Run: headless pygame with SDL's dummy video driver; simulated clock (each Clock.tick advances the game by its frame time, no real sleeping); random seed 0; keys injected as events and as key.get_pressed() state; mouse plan: one left click at the window centre at the start of phase 2, then a move to the lower-right quarter at the start of phase 3.
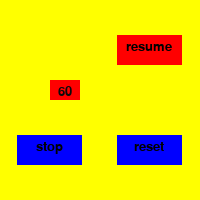
Frame 1 of 4 · flips 1–60 · no input
Frame 2 of 4 · flips 61–180 · clicked the window centre · tapped SPACE, RETURN · held RIGHT (→), D · screen unchanged from frame 1, image omitted
Frame 3 of 4 · flips 181–300 · moved the mouse to the lower-right quarter · held DOWN (↓), S · screen unchanged from frame 2, image omitted
Frame 4 of 4 · flips 301–420 · held LEFT (←), A, UP (↑), W · screen unchanged from frame 3, image omitted

The pygame program that drew these frames:

import pygame
import time
pygame.init()

window=pygame.display.set_mode((200,200))
pygame.display.set_caption("countdown timer")

base_font=pygame.font.SysFont('constantia',20)
num_font=pygame.font.SysFont('oswald',20)

totaltime=60
resumeclicked = False
flag = True
flag1=0

image=pygame.Rect(50,80,30,20)
color = (255,0,0)
class resumebutton():
    width=65
    height=30

    def __init__(self,x,y,text1,text2):
        self.x=x
        self.y=y
        self.text1=text1
        self.text2=text2

    def Draw(self):
        global resumeclicked 
        flag1=0

        button_rect=pygame.Rect(self.x,self.y,self.width,self.height)
  
        if resumeclicked ==False:
            pygame.draw.rect(window,color,button_rect)
            text_img = base_font.render(self.text1,True,(0,0,0))
            text_len = text_img.get_width()
            window.blit(text_img,(self.x+int(self.width/2)-int(text_len/2),self.y+5))
        else:
            pygame.draw.rect(window,(0,255,0),button_rect)
            text_img = base_font.render(self.text2,True,(0,0,0))
            text_len = text_img.get_width()
            window.blit(text_img,(self.x+int(self.width/2)-int(text_len/2),self.y+5))

    def draw(self):
        global resumeclicked
        pos=pygame.mouse.get_pos()

        button_rect=pygame.Rect(self.x,self.y,self.width,self.height)

        if button_rect.collidepoint(pos):
            if resumeclicked==False:
                resumeclicked = True
            else:
                resumeclicked=False
            
class resetbutton():
    width=65
    height=30

    def __init__(self,x,y,text):
        self.x=x
        self.y=y
        self.text=text
    
    def draw(self):
        button_rect=pygame.Rect(self.x,self.y,self.width,self.height)
        pygame.draw.rect(window,(0,0,255),button_rect)
        text_img = base_font.render(self.text,True,(0,0,0))
        text_len = text_img.get_width()
        window.blit(text_img,(self.x+int(self.width/2)-int(text_len/2),self.y+5))

    def Draw(self):
        pos=pygame.mouse.get_pos()
        global resumeclicked
        global totaltime

        button_rect=pygame.Rect(self.x,self.y,self.width,self.height)
        bit=0
        if button_rect.collidepoint(pos):
            totaltime=60
            resumeclicked=False
            bit=bit+1
        return bit
        
class stopbutton:
    width=65
    height=30
    def __init__(self,x,y,text):
        self.x=x
        self.y=y
        self.text=text
    def draw(self):
        button_rect=pygame.Rect(self.x,self.y,self.width,self.height)
        pygame.draw.rect(window,(0,0,255),button_rect)
        text_img = base_font.render(self.text,True,(0,0,0))
        text_len = text_img.get_width()
        window.blit(text_img,(self.x+int(self.width/2)-int(text_len/2),self.y+5))

    def Draw(self):
        pos=pygame.mouse.get_pos()
        button_rect=pygame.Rect(self.x,self.y,self.width,self.height)
        if button_rect.collidepoint(pos):
            pygame.quit()
          
resume=resumebutton(117.5,35,'resume','pause')
reset=resetbutton(117.5,135,'reset')
stop=stopbutton(17.5,135,'stop')


while flag:
    window.fill((255,255,0))
    for event in pygame.event.get():
        if event.type==pygame.QUIT:
            flag=False
            break
        if event.type==pygame.MOUSEBUTTONDOWN:
            stop.Draw()
            flag1=reset.Draw()
            if flag1==0:
                resume.draw()
    stop.draw()
    resume.Draw()
    reset.draw()
    if resumeclicked==True and totaltime>0:
        totaltime=totaltime-0.5
        time.sleep(0.5)
    if totaltime==0:
        resumeclicked=False
        resume.Draw()
    pygame.draw.rect(window,color,image)
    countdownsurface=num_font.render("{0}".format(totaltime), True, (10, 10, 10))
    text_len=countdownsurface.get_width()
    window.blit(countdownsurface,(image.x+int(image.width/2)-int(text_len/2),image.y+5))
    
    pygame.display.update()
pygame.quit()
